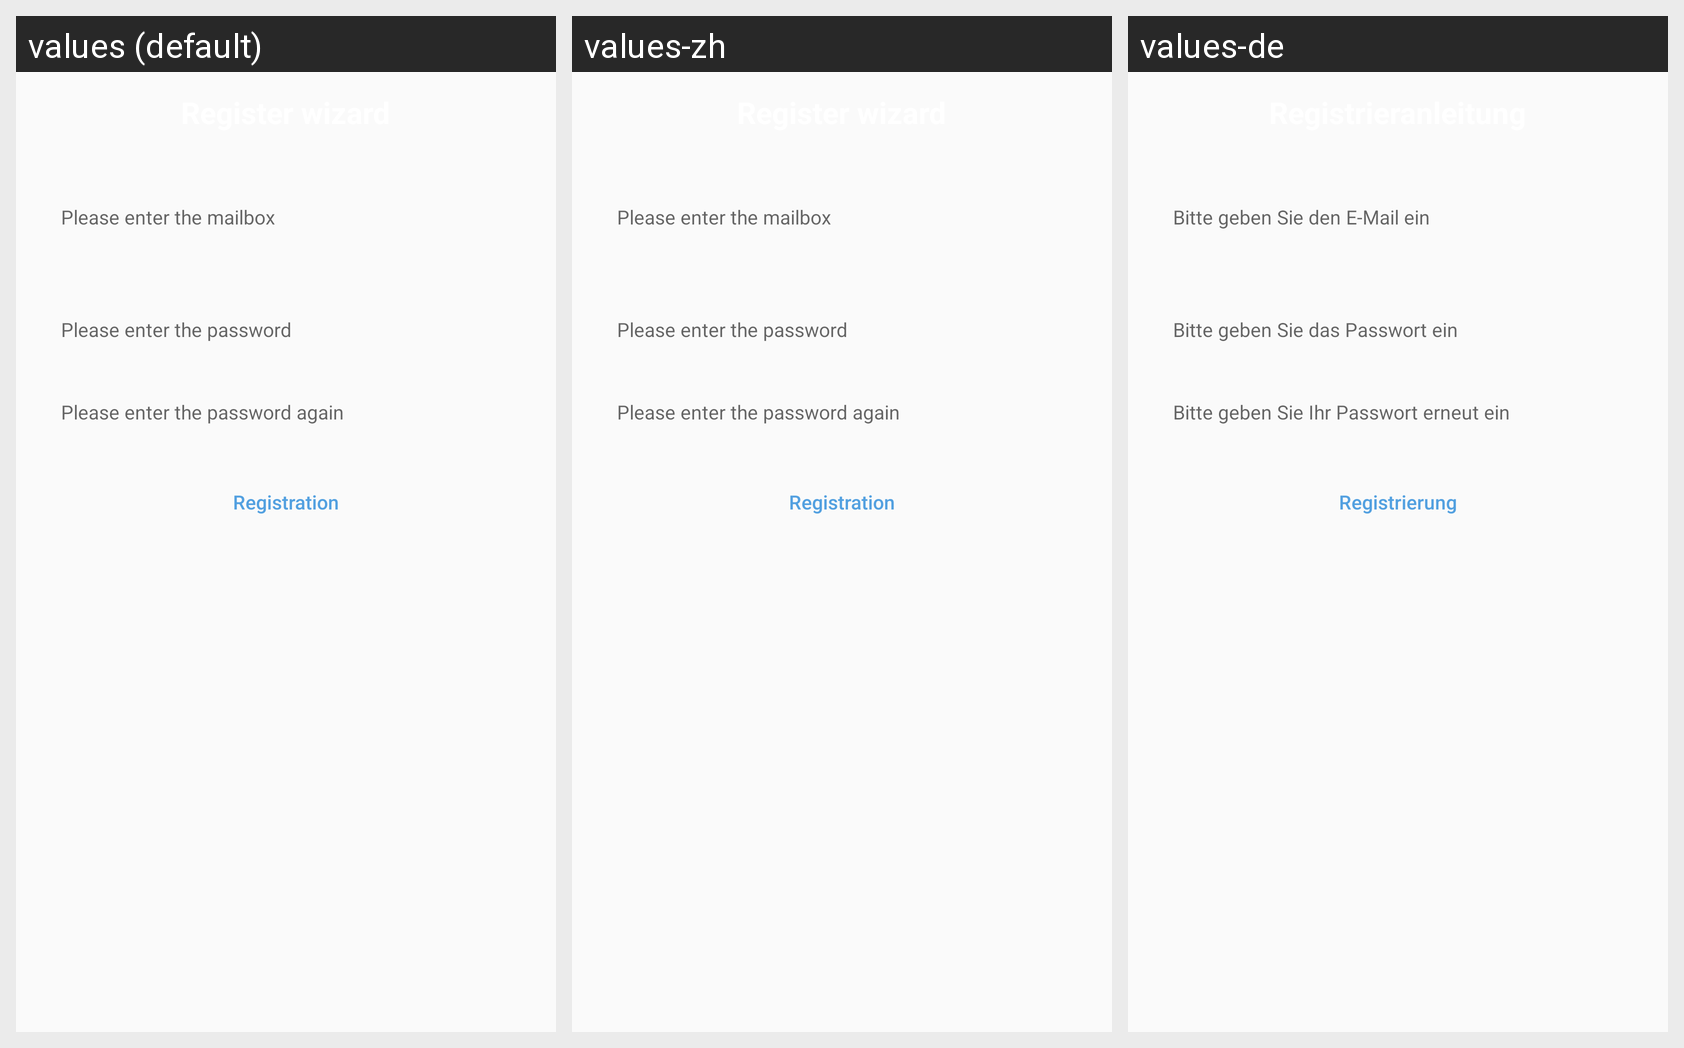

Strings drawn on this Android screen and how each of the app's shown locales translates them:
Android screen res/layout/register_form2.xml rendered under 3 locales, left to right: values (default), values-zh, values-de. Device: Nexus 5 (rendered at 1080×1920; each locale shown at half size, 540×960, under a caption strip naming it); theme AppTheme.
Strings drawn on this screen, with the default value and each locale's value (text and hints the layout hard-codes, and strings that could not be matched under every locale, appear in the picture but are not listed):

input_email
  values: Please enter the mailbox
  values-zh: Please enter the mailbox  [not translated; the default value is used]
  values-de: Bitte geben Sie den E-Mail ein

inputpassword
  values: Please enter the password
  values-zh: Please enter the password  [not translated; the default value is used]
  values-de: Bitte geben Sie das Passwort ein

reinputpassword
  values: Please enter the password again
  values-zh: Please enter the password again  [not translated; the default value is used]
  values-de: Bitte geben Sie Ihr Passwort erneut ein

btn_register
  values: Registration
  values-zh: Registration  [not translated; the default value is used]
  values-de: Registrierung
